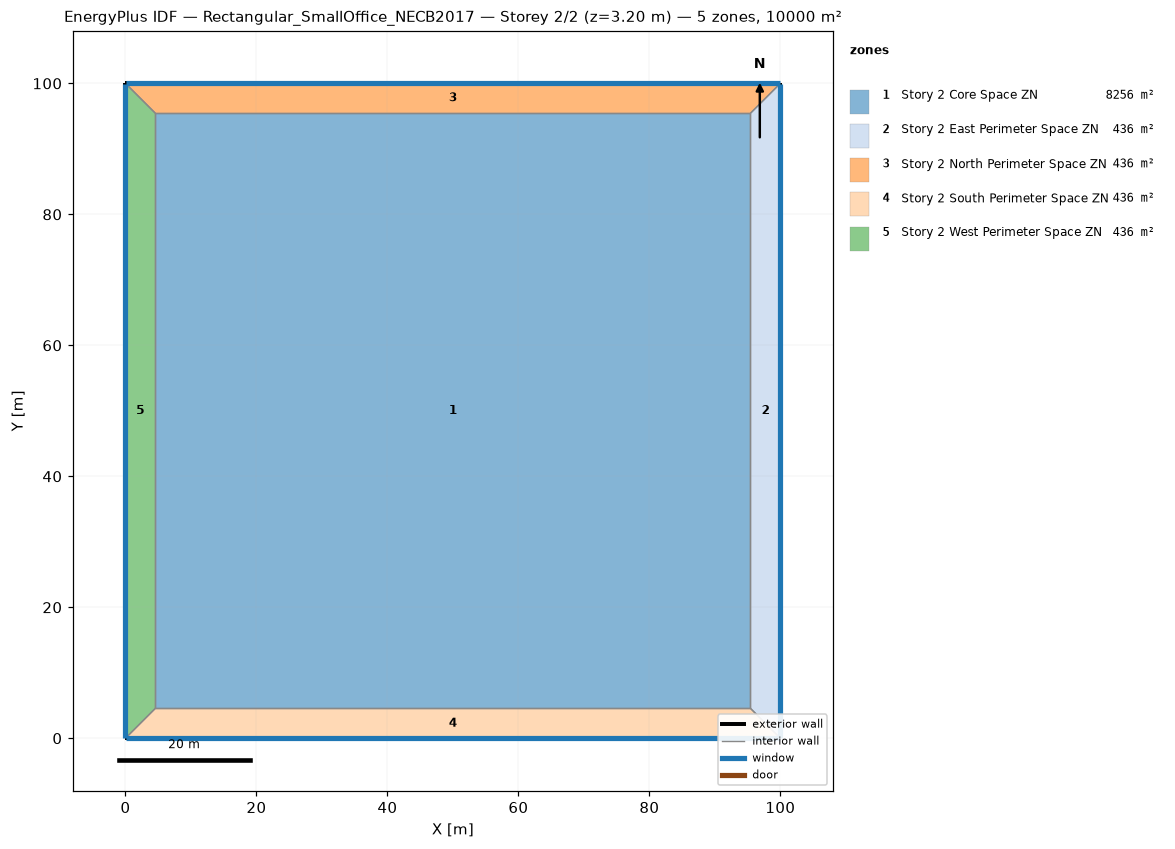
=== STOREY PLAN SPEC (per zone: floor XY polygon, exterior-wall plan segments, windows/doors) ===
zone 1: Story 2 Core Space ZN  (8255.5 m²)
  floor: (4.57, 4.57) (4.57, 95.43) (95.43, 95.43) (95.43, 4.57)
  interior walls: 4
zone 2: Story 2 East Perimeter Space ZN  (436.1 m²)
  floor: (100.00, 100.00) (100.00, 0.00) (95.43, 4.57) (95.43, 95.43)
  exterior wall: (100.00, 0.00) – (100.00, 100.00)  [100.0 m]
    window: (100.00, 0.03) – (100.00, 99.97)  [117.4 m²]
  interior walls: 3
zone 3: Story 2 North Perimeter Space ZN  (436.1 m²)
  floor: (0.00, 100.00) (100.00, 100.00) (95.43, 95.43) (4.57, 95.43)
  exterior wall: (100.00, 100.00) – (0.00, 100.00)  [100.0 m]
    window: (99.97, 100.00) – (0.03, 100.00)  [117.4 m²]
  interior walls: 3
zone 4: Story 2 South Perimeter Space ZN  (436.1 m²)
  floor: (100.00, 0.00) (0.00, 0.00) (4.57, 4.57) (95.43, 4.57)
  exterior wall: (0.00, 0.00) – (100.00, 0.00)  [100.0 m]
    window: (0.03, 0.00) – (99.97, 0.00)  [117.4 m²]
  interior walls: 3
zone 5: Story 2 West Perimeter Space ZN  (436.1 m²)
  floor: (0.00, 0.00) (0.00, 100.00) (4.57, 95.43) (4.57, 4.57)
  exterior wall: (0.00, 100.00) – (0.00, 0.00)  [100.0 m]
    window: (0.00, 99.97) – (0.00, 0.03)  [117.4 m²]
  interior walls: 3

=== DERIVED (storey summary) ===
Building: Rectangular_SmallOffice_NECB2017
Storey: 2 of 2  (floor level z = 3.20 m)
Storey gross floor area: 10000.0 m²
Zones on this storey: 5
  - Story 2 Core Space ZN: floor 8255.5 m²
  - Story 2 East Perimeter Space ZN: floor 436.1 m²; exterior wall 100.0 m (320.0 m²); 1 window(s) 117.4 m²; WWR 36.7%
  - Story 2 North Perimeter Space ZN: floor 436.1 m²; exterior wall 100.0 m (320.0 m²); 1 window(s) 117.4 m²; WWR 36.7%
  - Story 2 South Perimeter Space ZN: floor 436.1 m²; exterior wall 100.0 m (320.0 m²); 1 window(s) 117.4 m²; WWR 36.7%
  - Story 2 West Perimeter Space ZN: floor 436.1 m²; exterior wall 100.0 m (320.0 m²); 1 window(s) 117.4 m²; WWR 36.7%
Zone adjacency (shared interzone walls):
  - Story 2 Core Space ZN ↔ Story 2 East Perimeter Space ZN
  - Story 2 Core Space ZN ↔ Story 2 North Perimeter Space ZN
  - Story 2 Core Space ZN ↔ Story 2 South Perimeter Space ZN
  - Story 2 Core Space ZN ↔ Story 2 West Perimeter Space ZN
  - Story 2 East Perimeter Space ZN ↔ Story 2 North Perimeter Space ZN
  - Story 2 East Perimeter Space ZN ↔ Story 2 South Perimeter Space ZN
  - Story 2 North Perimeter Space ZN ↔ Story 2 West Perimeter Space ZN
  - Story 2 South Perimeter Space ZN ↔ Story 2 West Perimeter Space ZN